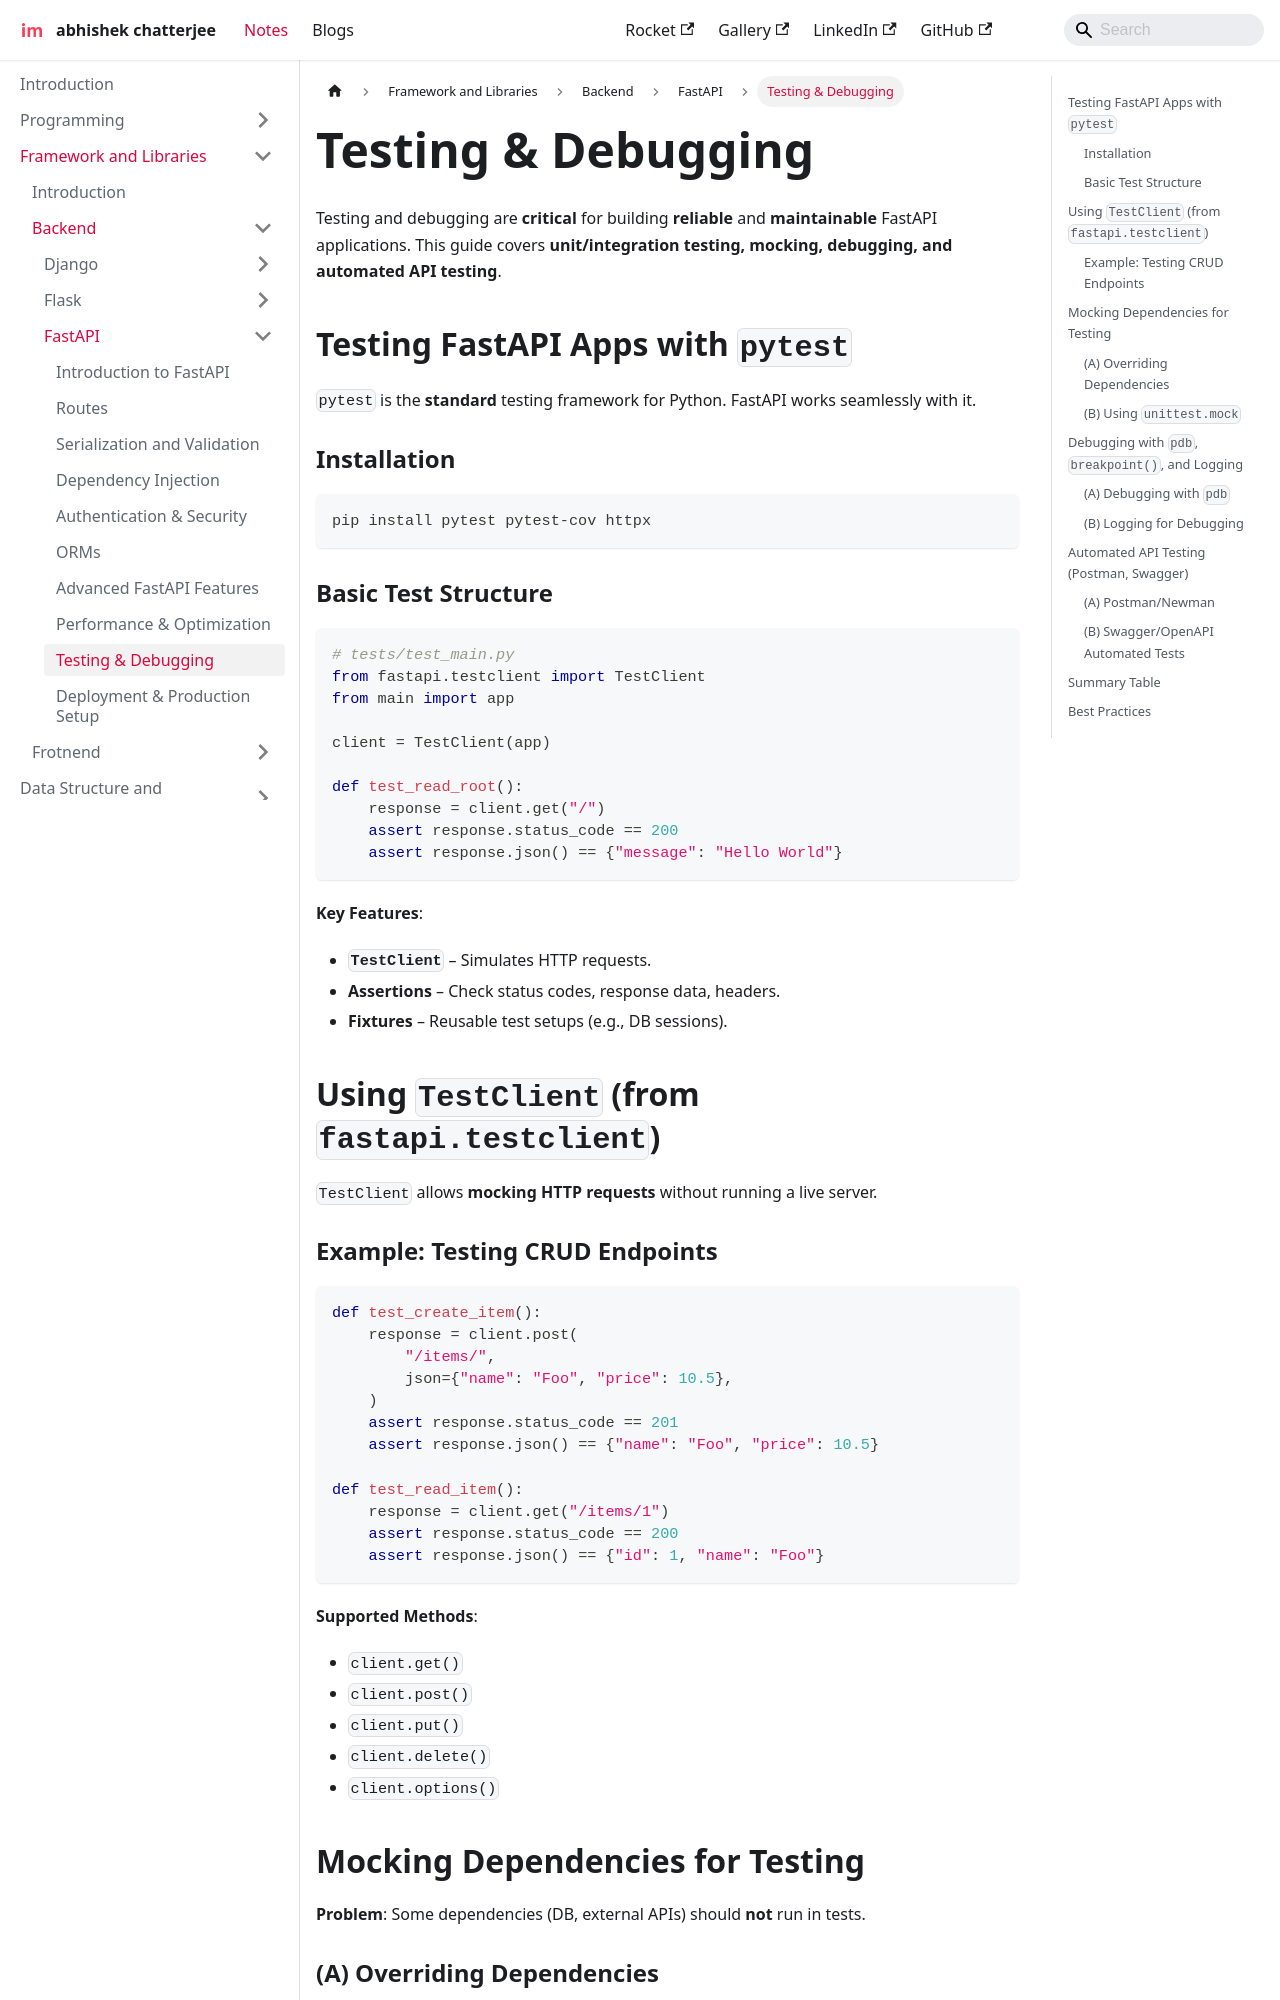

repository: imdeepmind/imdeepmind.github.io · page: docs/frameworks-libraries/backend/fastapi/testing/index.html · generator: docusaurus

---
sidebar_position: 9
---

# Testing & Debugging

Testing and debugging are **critical** for building **reliable** and **maintainable** FastAPI applications. This guide covers **unit/integration testing, mocking, debugging, and automated API testing**.

## Testing FastAPI Apps with `pytest`

`pytest` is the **standard** testing framework for Python. FastAPI works seamlessly with it.

### Installation

```bash
pip install pytest pytest-cov httpx
```

### Basic Test Structure

```python
# tests/test_main.py
from fastapi.testclient import TestClient
from main import app

client = TestClient(app)

def test_read_root():
    response = client.get("/")
    assert response.status_code == 200
    assert response.json() == {"message": "Hello World"}
```

**Key Features**:

- **`TestClient`** – Simulates HTTP requests.
- **Assertions** – Check status codes, response data, headers.
- **Fixtures** – Reusable test setups (e.g., DB sessions).

## Using `TestClient` (from `fastapi.testclient`)

`TestClient` allows **mocking HTTP requests** without running a live server.

### Example: Testing CRUD Endpoints

```python
def test_create_item():
    response = client.post(
        "/items/",
        json={"name": "Foo", "price": 10.5},
    )
    assert response.status_code == 201
    assert response.json() == {"name": "Foo", "price": 10.5}

def test_read_item():
    response = client.get("/items/1")
    assert response.status_code == 200
    assert response.json() == {"id": 1, "name": "Foo"}
```

**Supported Methods**:

- `client.get()`
- `client.post()`
- `client.put()`
- `client.delete()`
- `client.options()`
